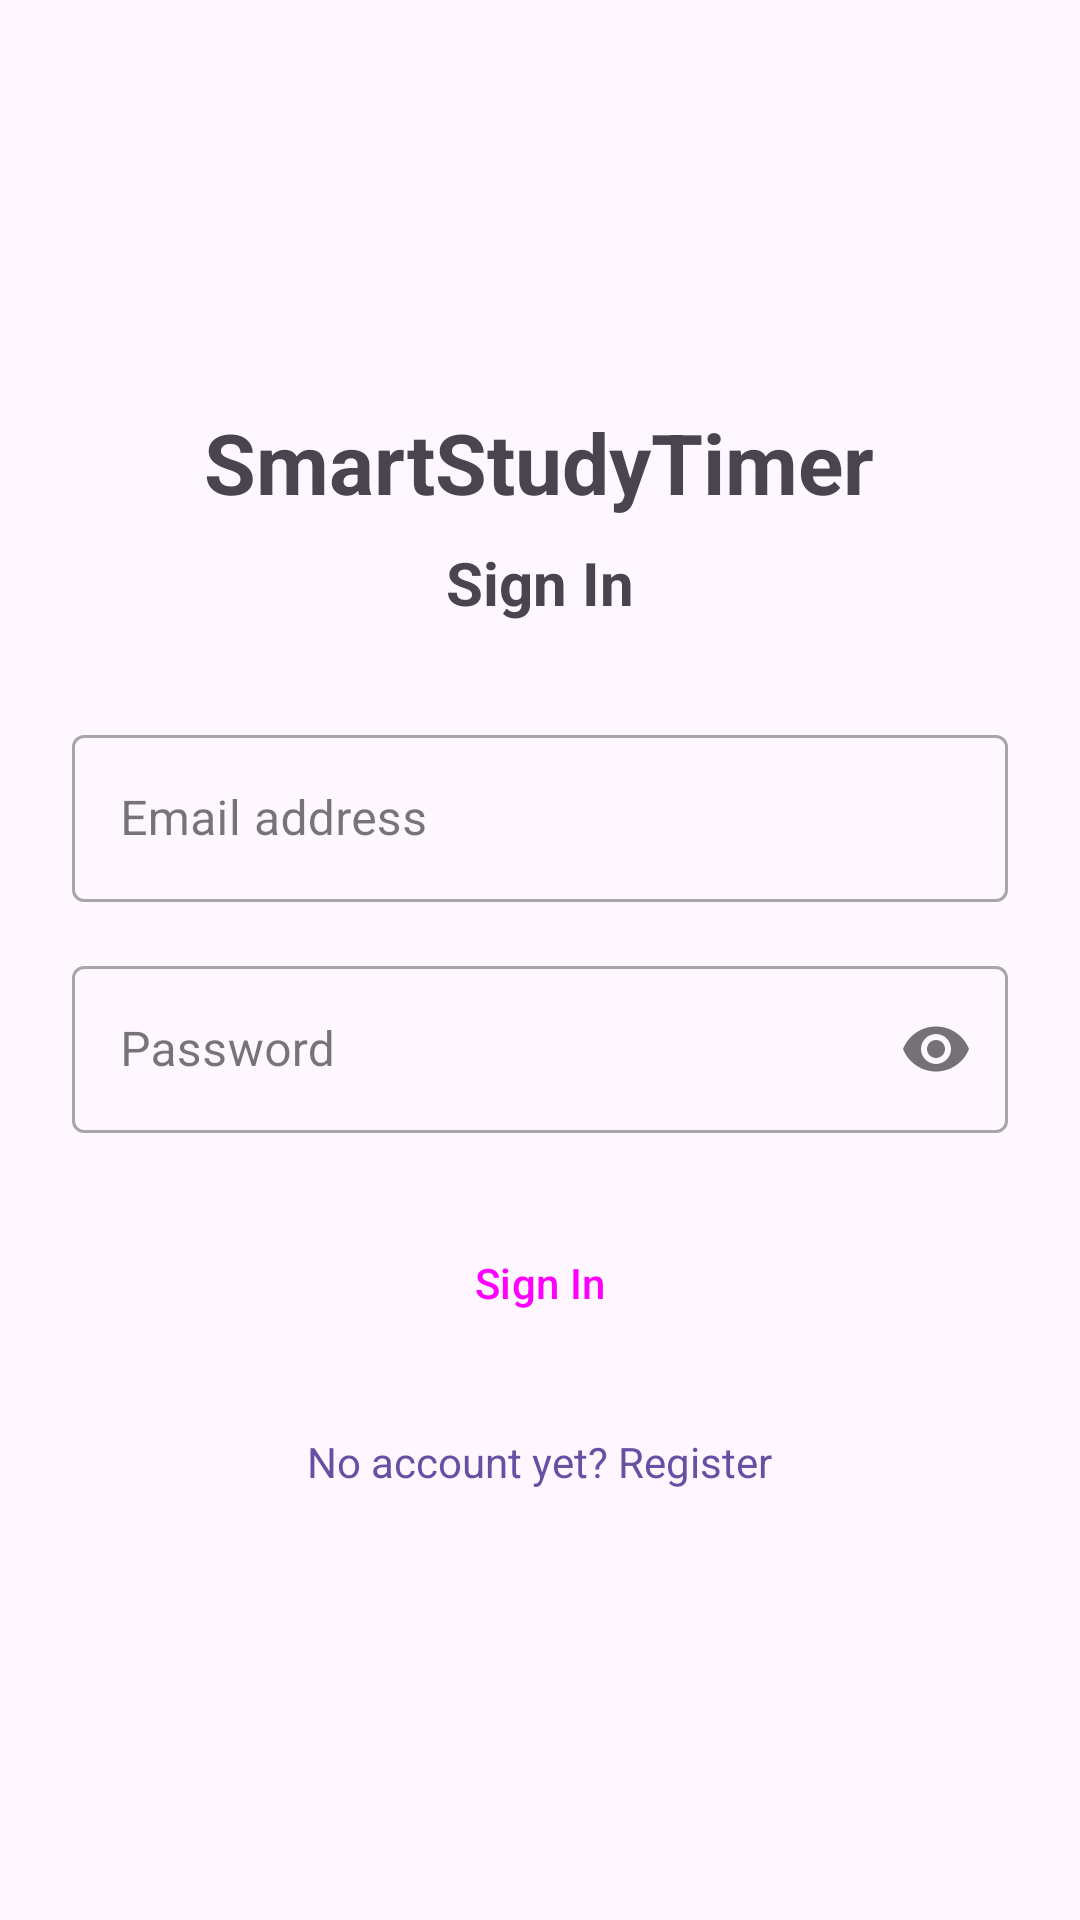

Produce the Android XML layout that renders to this screen, including the resource entries it uses.
<!-- AndroidManifest.xml: activity theme Theme.SmartStudyTimer -->
<!-- res/layout/activity_email_login.xml -->
<?xml version="1.0" encoding="utf-8"?>
<LinearLayout xmlns:android="http://schemas.android.com/apk/res/android"
    xmlns:app="http://schemas.android.com/apk/res-auto"
    android:layout_width="match_parent"
    android:layout_height="match_parent"
    android:gravity="center"
    android:orientation="vertical"
    android:padding="24dp">

    <TextView
        android:layout_width="wrap_content"
        android:layout_height="wrap_content"
        android:text="@string/app_name"
        android:textSize="28sp"
        android:textStyle="bold" />

    <TextView
        android:layout_width="wrap_content"
        android:layout_height="wrap_content"
        android:layout_marginTop="8dp"
        android:text="Sign In"
        android:textSize="20sp"
        android:textStyle="bold" />

    <com.google.android.material.textfield.TextInputLayout
        android:layout_width="match_parent"
        android:layout_height="wrap_content"
        android:layout_marginTop="32dp"
        android:hint="Email address"
        style="@style/Widget.MaterialComponents.TextInputLayout.OutlinedBox">
        <com.google.android.material.textfield.TextInputEditText
            android:id="@+id/loginEmail"
            android:layout_width="match_parent"
            android:layout_height="wrap_content"
            android:inputType="textEmailAddress" />
    </com.google.android.material.textfield.TextInputLayout>

    <com.google.android.material.textfield.TextInputLayout
        android:layout_width="match_parent"
        android:layout_height="wrap_content"
        android:layout_marginTop="16dp"
        android:hint="Password"
        app:passwordToggleEnabled="true"
        style="@style/Widget.MaterialComponents.TextInputLayout.OutlinedBox">
        <com.google.android.material.textfield.TextInputEditText
            android:id="@+id/loginPassword"
            android:layout_width="match_parent"
            android:layout_height="wrap_content"
            android:inputType="textPassword" />
    </com.google.android.material.textfield.TextInputLayout>

    <TextView
        android:id="@+id/loginStatusText"
        android:layout_width="wrap_content"
        android:layout_height="wrap_content"
        android:layout_marginTop="12dp"
        android:gravity="center"
        android:textAlignment="center"
        android:textColor="@android:color/holo_red_dark"
        android:visibility="gone" />

    <Button
        android:id="@+id/loginButton"
        style="@style/Widget.Material3.Button"
        android:layout_width="match_parent"
        android:layout_height="52dp"
        android:layout_marginTop="24dp"
        android:text="Sign In" />

    <TextView
        android:id="@+id/goToRegisterLink"
        android:layout_width="wrap_content"
        android:layout_height="wrap_content"
        android:layout_marginTop="16dp"
        android:padding="8dp"
        android:text="No account yet? Register"
        android:textColor="?attr/colorPrimary" />

</LinearLayout>
<!-- resources referenced by this layout -->
<resources>
  <string name="app_name">SmartStudyTimer</string>
  <style name="Theme.SmartStudyTimer" parent="Theme.Material3.DayNight.NoActionBar">
          <item name="android:statusBarColor">@android:color/transparent</item>
          <item name="android:windowLightStatusBar">true</item>
      </style>
</resources>
